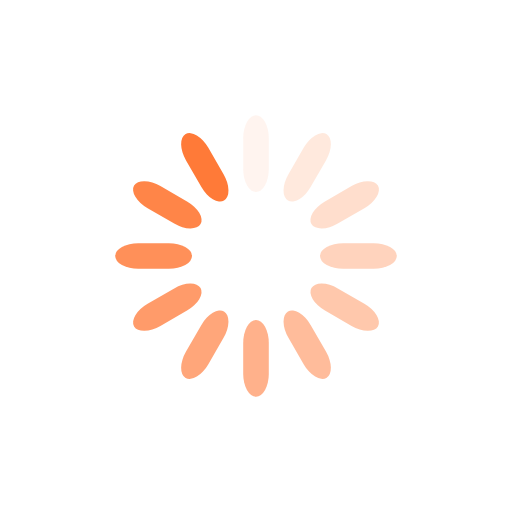
t = 0.00 s
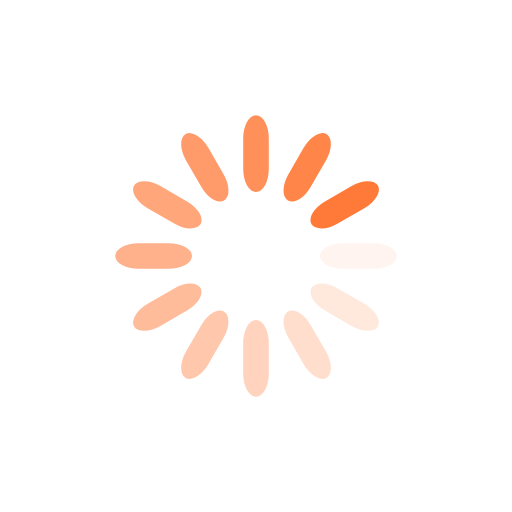
t = 0.13 s
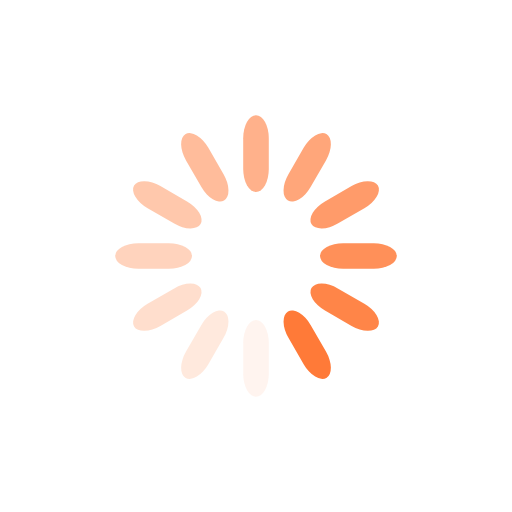
t = 0.25 s
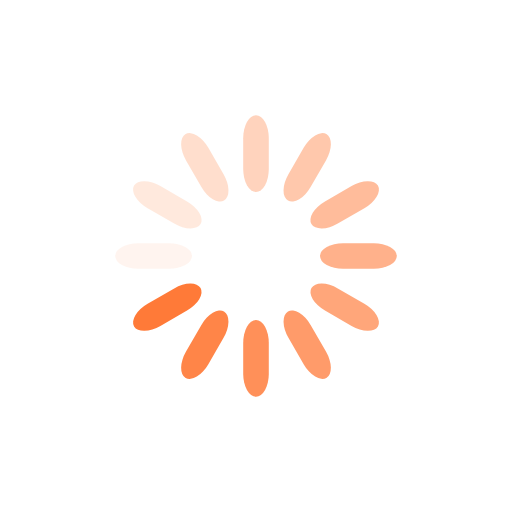
t = 0.38 s

The animated SVG that drew these frames (rendered in a browser with its animation timeline set to each time). Animation: 12 SMIL elements (animate=12); one cycle of 0.50 s, repeats indefinitely.

<svg class="lds-spinner" width="40px"  height="40px"  xmlns="http://www.w3.org/2000/svg" xmlns:xlink="http://www.w3.org/1999/xlink" viewBox="0 0 100 100" preserveAspectRatio="xMidYMid" style="background: none;"><g transform="rotate(0 50 50)">
  <rect x="47.5" y="22.5" rx="9.5" ry="4.5" width="5" height="15" fill="#ff7a38">
    <animate attributeName="opacity" values="1;0" keyTimes="0;1" dur="0.5s" begin="-0.4583333333333333s" repeatCount="indefinite"></animate>
  </rect>
</g><g transform="rotate(30 50 50)">
  <rect x="47.5" y="22.5" rx="9.5" ry="4.5" width="5" height="15" fill="#ff7a38">
    <animate attributeName="opacity" values="1;0" keyTimes="0;1" dur="0.5s" begin="-0.4166666666666667s" repeatCount="indefinite"></animate>
  </rect>
</g><g transform="rotate(60 50 50)">
  <rect x="47.5" y="22.5" rx="9.5" ry="4.5" width="5" height="15" fill="#ff7a38">
    <animate attributeName="opacity" values="1;0" keyTimes="0;1" dur="0.5s" begin="-0.375s" repeatCount="indefinite"></animate>
  </rect>
</g><g transform="rotate(90 50 50)">
  <rect x="47.5" y="22.5" rx="9.5" ry="4.5" width="5" height="15" fill="#ff7a38">
    <animate attributeName="opacity" values="1;0" keyTimes="0;1" dur="0.5s" begin="-0.3333333333333333s" repeatCount="indefinite"></animate>
  </rect>
</g><g transform="rotate(120 50 50)">
  <rect x="47.5" y="22.5" rx="9.5" ry="4.5" width="5" height="15" fill="#ff7a38">
    <animate attributeName="opacity" values="1;0" keyTimes="0;1" dur="0.5s" begin="-0.2916666666666667s" repeatCount="indefinite"></animate>
  </rect>
</g><g transform="rotate(150 50 50)">
  <rect x="47.5" y="22.5" rx="9.5" ry="4.5" width="5" height="15" fill="#ff7a38">
    <animate attributeName="opacity" values="1;0" keyTimes="0;1" dur="0.5s" begin="-0.25s" repeatCount="indefinite"></animate>
  </rect>
</g><g transform="rotate(180 50 50)">
  <rect x="47.5" y="22.5" rx="9.5" ry="4.5" width="5" height="15" fill="#ff7a38">
    <animate attributeName="opacity" values="1;0" keyTimes="0;1" dur="0.5s" begin="-0.20833333333333334s" repeatCount="indefinite"></animate>
  </rect>
</g><g transform="rotate(210 50 50)">
  <rect x="47.5" y="22.5" rx="9.5" ry="4.5" width="5" height="15" fill="#ff7a38">
    <animate attributeName="opacity" values="1;0" keyTimes="0;1" dur="0.5s" begin="-0.16666666666666666s" repeatCount="indefinite"></animate>
  </rect>
</g><g transform="rotate(240 50 50)">
  <rect x="47.5" y="22.5" rx="9.5" ry="4.5" width="5" height="15" fill="#ff7a38">
    <animate attributeName="opacity" values="1;0" keyTimes="0;1" dur="0.5s" begin="-0.125s" repeatCount="indefinite"></animate>
  </rect>
</g><g transform="rotate(270 50 50)">
  <rect x="47.5" y="22.5" rx="9.5" ry="4.5" width="5" height="15" fill="#ff7a38">
    <animate attributeName="opacity" values="1;0" keyTimes="0;1" dur="0.5s" begin="-0.08333333333333333s" repeatCount="indefinite"></animate>
  </rect>
</g><g transform="rotate(300 50 50)">
  <rect x="47.5" y="22.5" rx="9.5" ry="4.5" width="5" height="15" fill="#ff7a38">
    <animate attributeName="opacity" values="1;0" keyTimes="0;1" dur="0.5s" begin="-0.041666666666666664s" repeatCount="indefinite"></animate>
  </rect>
</g><g transform="rotate(330 50 50)">
  <rect x="47.5" y="22.5" rx="9.5" ry="4.5" width="5" height="15" fill="#ff7a38">
    <animate attributeName="opacity" values="1;0" keyTimes="0;1" dur="0.5s" begin="0s" repeatCount="indefinite"></animate>
  </rect>
</g></svg>